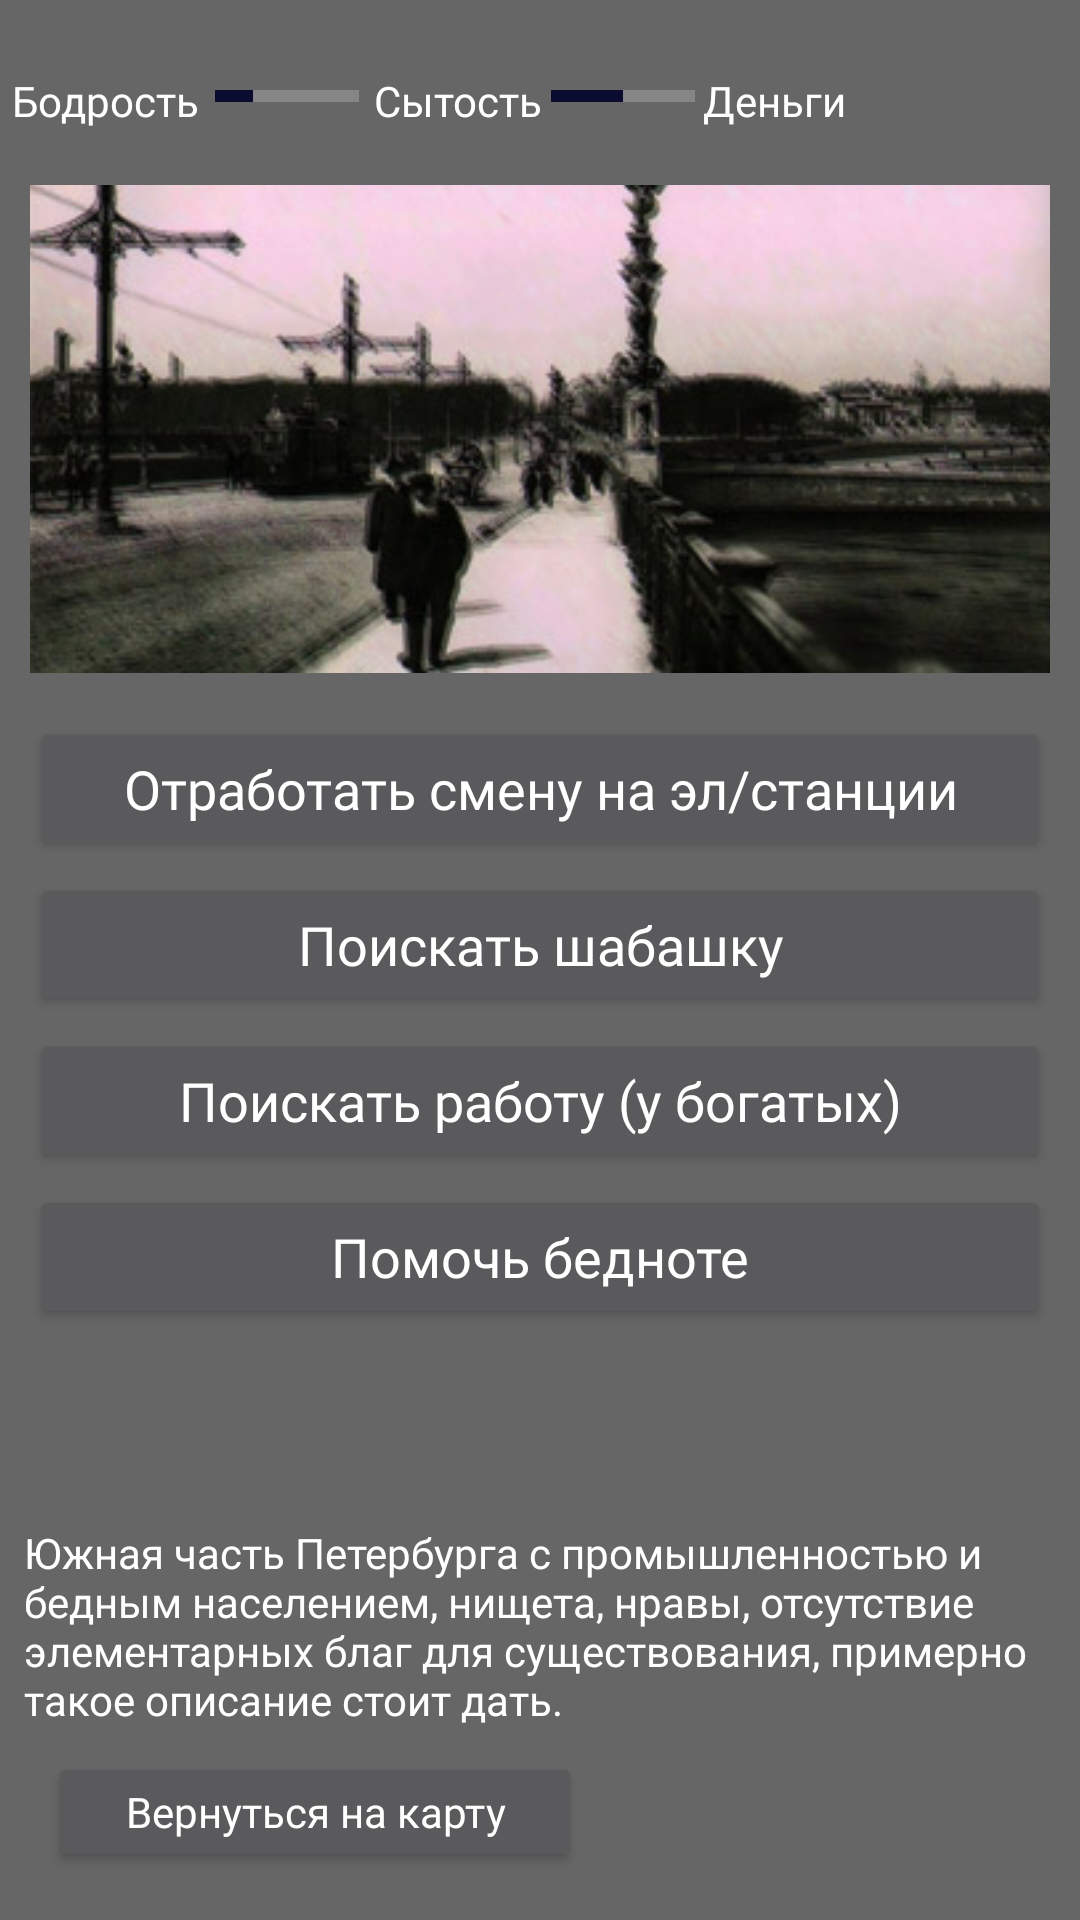

The Android layout XML behind this screen, and the referenced resources:
<!-- AndroidManifest.xml: application theme AppTheme -->
<!-- res/layout/activity_work.xml -->
<?xml version="1.0" encoding="utf-8"?>
<androidx.constraintlayout.widget.ConstraintLayout xmlns:android="http://schemas.android.com/apk/res/android"
    xmlns:app="http://schemas.android.com/apk/res-auto"
    xmlns:tools="http://schemas.android.com/tools"
    style="@style/AppTheme"
    android:layout_width="match_parent"
    android:layout_height="match_parent"
    android:background="@color/colorPrimary"
    tools:context=".Work">

    <ScrollView
        style="@style/AppTheme.ScrollView"
        android:layout_marginTop="8dp"
        app:layout_constraintEnd_toEndOf="parent"
        app:layout_constraintStart_toStartOf="parent"
        app:layout_constraintTop_toBottomOf="@+id/textView13">

        <LinearLayout
            android:layout_width="match_parent"
            android:layout_height="wrap_content"
            android:orientation="vertical">

            <ImageView
                android:id="@+id/imageView3"
                android:contentDescription="@string/description_work"
                android:layout_width="match_parent"
                android:layout_height="match_parent"
                app:srcCompat="@drawable/work" />

            <Button
                android:id="@+id/button8"
                style="@style/AppTheme.Button"
                android:layout_width="match_parent"
                android:layout_height="48dp"
                android:layout_marginTop="4dp"
                android:onClick="work1"
                android:text="@string/work1" />

            <Button
                android:id="@+id/button9"
                style="@style/AppTheme.Button"
                android:layout_width="match_parent"
                android:layout_height="48dp"
                android:layout_marginTop="4dp"
                android:onClick="work2"
                android:text="@string/work2" />

            <Button
                android:id="@+id/button10"
                style="@style/AppTheme.Button"
                android:layout_width="match_parent"
                android:layout_height="48dp"
                android:layout_marginTop="4dp"
                android:onClick="work3"
                android:text="@string/work3" />

            <Button
                android:id="@+id/button11"
                style="@style/AppTheme.Button"
                android:layout_width="match_parent"
                android:layout_height="48dp"
                android:layout_marginTop="4dp"
                android:onClick="work4"
                android:text="@string/work4" />
        </LinearLayout>
    </ScrollView>

    <TextView
        android:id="@+id/textView8"
        style="@style/AppTheme.TextView"
        android:layout_width="wrap_content"
        android:layout_height="wrap_content"
        android:layout_marginStart="4dp"
        android:layout_marginLeft="4dp"
        android:layout_marginTop="24dp"
        android:text="@string/relax"
        app:layout_constraintStart_toStartOf="parent"
        app:layout_constraintTop_toTopOf="parent" />

    <TextView
        android:id="@+id/textView13"
        style="@style/AppTheme.TextView"
        android:layout_width="wrap_content"
        android:layout_height="wrap_content"
        android:layout_marginTop="24dp"
        android:text="@string/eat"
        app:layout_constraintEnd_toEndOf="parent"
        app:layout_constraintHorizontal_bias="0.41"
        app:layout_constraintStart_toStartOf="parent"
        app:layout_constraintTop_toTopOf="parent" />

    <TextView
        android:id="@+id/textView14"
        style="@style/AppTheme.TextView"
        android:layout_width="wrap_content"
        android:layout_height="wrap_content"
        android:layout_marginTop="24dp"
        android:text="@string/money"
        app:layout_constraintEnd_toEndOf="parent"
        app:layout_constraintHorizontal_bias="0.75"
        app:layout_constraintStart_toStartOf="parent"
        app:layout_constraintTop_toTopOf="parent" />

    <ProgressBar
        android:id="@+id/progressBar3"
        style="?android:attr/progressBarStyleHorizontal"
        android:layout_width="wrap_content"
        android:layout_height="wrap_content"
        android:layout_marginTop="24dp"
        android:max="100"
        android:progress="50"
        app:layout_constraintEnd_toStartOf="@+id/textView14"
        app:layout_constraintStart_toEndOf="@+id/textView13"
        app:layout_constraintTop_toTopOf="parent" />

    <ProgressBar
        android:id="@+id/progressBar4"
        style="@android:style/Widget.DeviceDefault.Light.ProgressBar.Horizontal"
        android:layout_width="wrap_content"
        android:layout_height="wrap_content"
        android:layout_marginTop="24dp"
        android:max="100"
        android:progress="26"
        app:layout_constraintEnd_toStartOf="@+id/textView13"
        app:layout_constraintStart_toEndOf="@+id/textView8"
        app:layout_constraintTop_toTopOf="parent" />

    <TextView
        android:id="@+id/textView15"
        style="@style/AppTheme.TextView"
        android:layout_width="wrap_content"
        android:layout_height="wrap_content"
        android:layout_marginStart="8dp"
        android:layout_marginLeft="8dp"
        android:layout_marginTop="24dp"
        app:layout_constraintStart_toEndOf="@+id/textView14"
        app:layout_constraintTop_toTopOf="parent" />

    <Button
        android:id="@+id/button33"
        style="@style/AppTheme.ButtonBack"
        android:layout_marginStart="16dp"
        android:layout_marginLeft="16dp"
        android:layout_marginBottom="16dp"
        android:onClick="go_to_map"
        android:text="@string/go_to_map"
        app:layout_constraintBottom_toBottomOf="parent"
        app:layout_constraintStart_toStartOf="parent" />

    <TextView
        android:id="@+id/textView51"
        style="@style/AppTheme.TextView"
        android:layout_width="0dp"
        android:layout_height="wrap_content"
        android:layout_marginStart="8dp"
        android:layout_marginLeft="8dp"
        android:layout_marginEnd="8dp"
        android:layout_marginRight="8dp"
        android:layout_marginBottom="8dp"
        android:text="@string/description_work"
        app:layout_constraintBottom_toTopOf="@+id/button33"
        app:layout_constraintEnd_toEndOf="parent"
        app:layout_constraintStart_toStartOf="parent" />

</androidx.constraintlayout.widget.ConstraintLayout>
<!-- resources referenced by this layout -->
<resources>
  <color name="colorPrimary">#666666</color>
  <!-- drawable work: jpg bitmap (drawable-v24, 36775 bytes) -->
  <string name="description_work">Южная часть Петербурга с промышленностью и бедным населением, нищета, нравы, отсутствие элементарных благ для существования, примерно такое описание стоит дать.</string>
  <string name="eat">Сытость</string>
  <string name="go_to_map">Вернуться на карту</string>
  <string name="money">Деньги</string>
  <string name="relax">Бодрость</string>
  <string name="work1">Отработать смену на эл/станции</string>
  <string name="work2">Поискать шабашку</string>
  <string name="work3">Поискать работу (у богатых)</string>
  <string name="work4">Помочь бедноте</string>
  <style name="AppTheme" parent="Theme.AppCompat">
          
          <item name="colorPrimary">@color/colorPrimary</item>
          <item name="colorPrimaryDark">@color/colorPrimaryDark</item>
          <item name="colorAccent">@color/colorAccent</item>
          <item name="android:windowNoTitle">true</item>
          <item name="android:windowActionBar">false</item>
          <item name="android:windowContentOverlay">@null</item>
          <item name="android:actionBarSize">1dp</item>
          <item name="android:actionBarItemBackground">@color/alfa</item>
          <item name="android:typeface">serif</item>
      </style>
  <style name="AppTheme.Button" parent="AppTheme">
          <item name="android:textSize">16sp</item>
      </style>
  <style name="AppTheme.ButtonBack" parent="AppTheme.Button">
          <item name="android:layout_width">178dp</item>
          <item name="android:layout_height">40dp</item>
          <item name="android:textSize">14sp</item>
      </style>
  <style name="AppTheme.ScrollView" parent="AppTheme">
          <item name="android:layout_width">340dp</item>
          <item name="android:layout_height">412dp</item>
      </style>
  <style name="AppTheme.TextView" parent="AppTheme">
          <item name="android:textSize">12dp</item>
      </style>
  <color name="colorPrimaryDark">#333333</color>
  <color name="colorAccent">#0C0C30</color>
  <color name="alfa">#00000000</color>
</resources>
